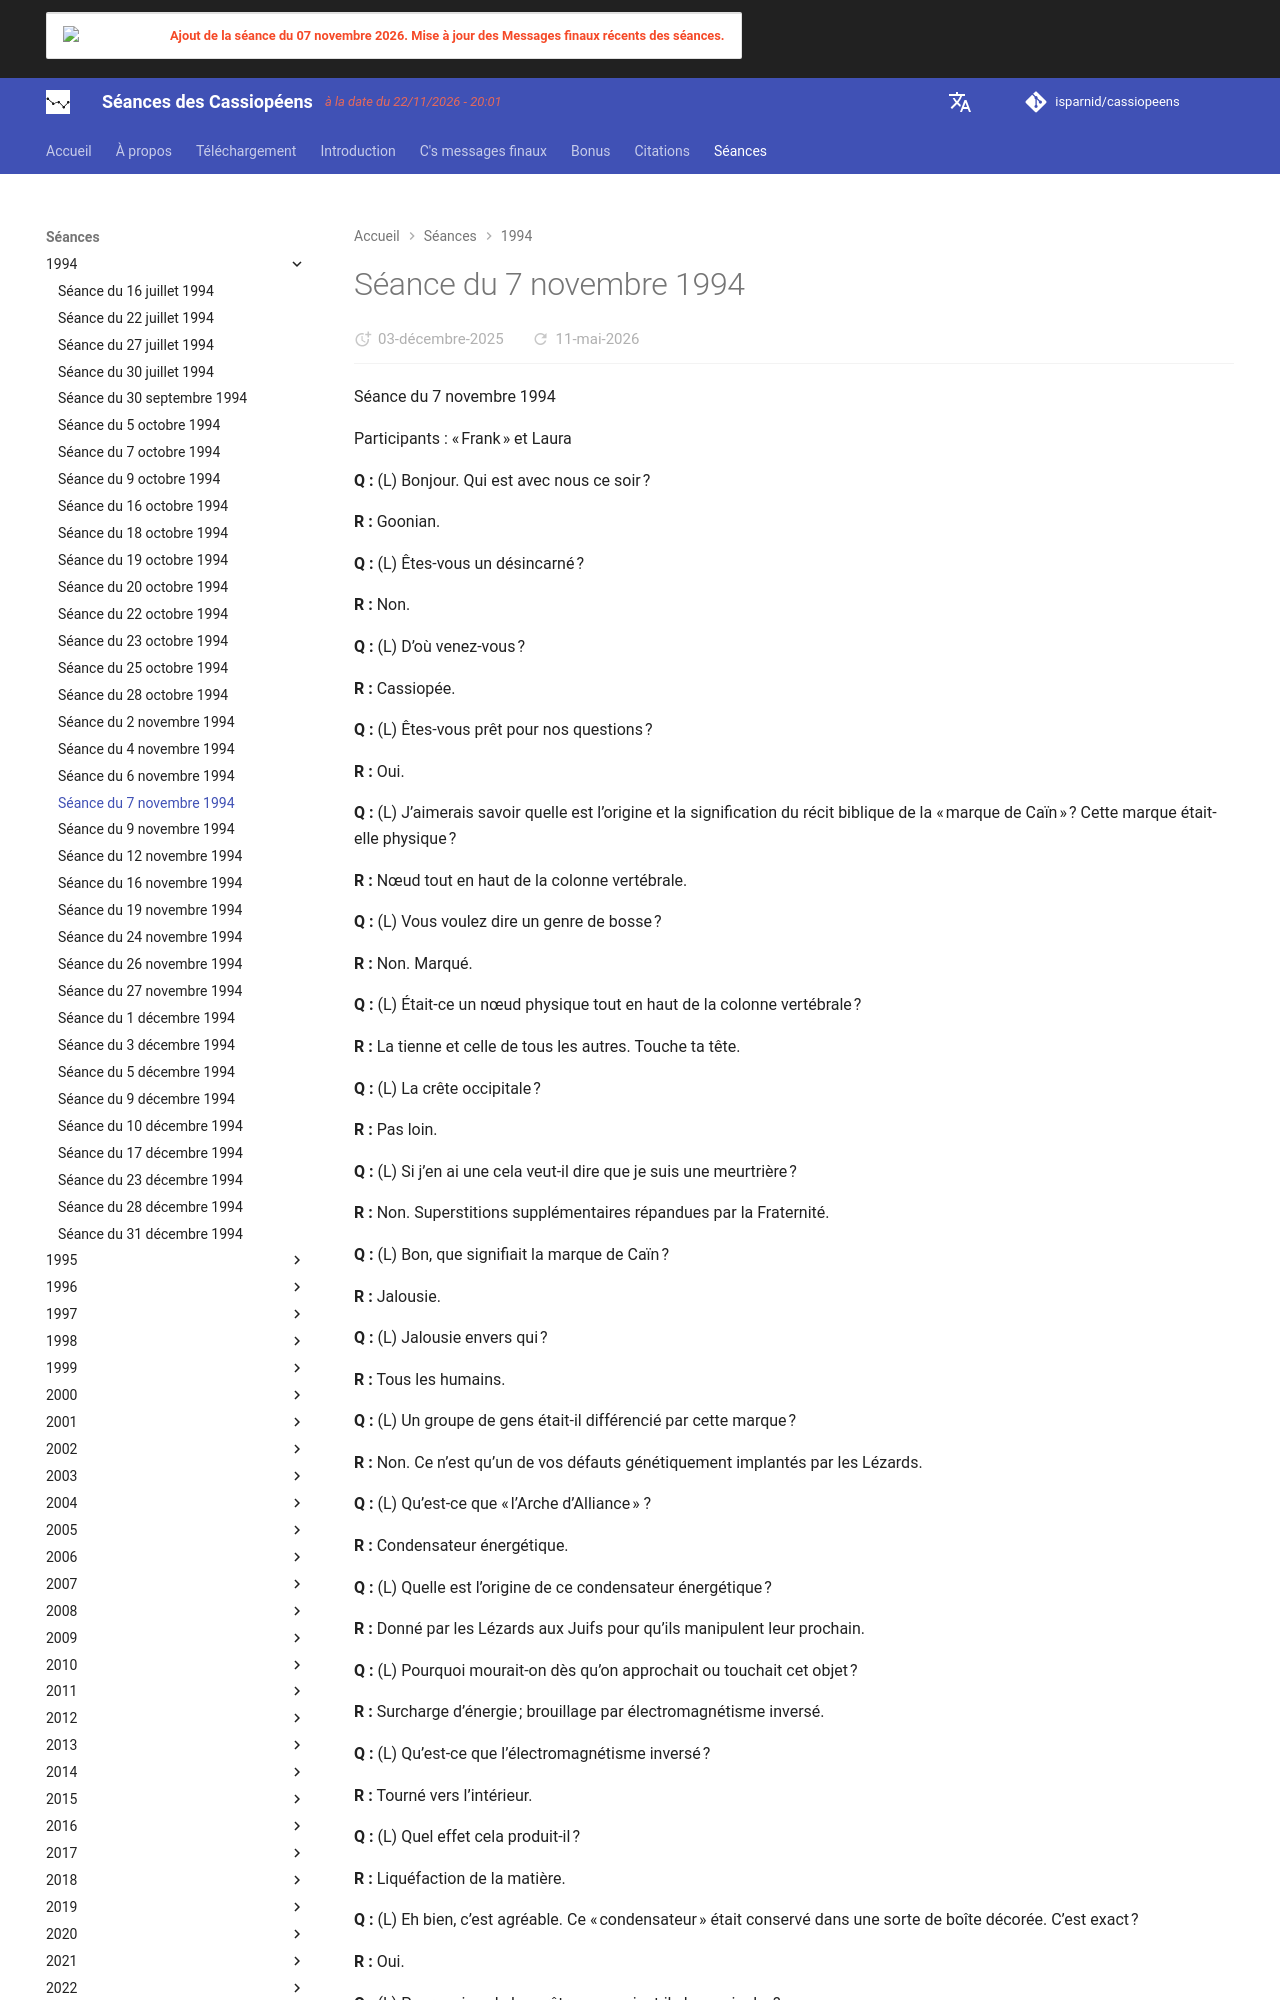

repository: isparnid/cassiopeens · page: séances/1994/1994-11-07/index.html · generator: mkdocs

---
title: "Séance du 7 novembre 1994"
date:
  created: 2026-01-24
  updated: 2026-01-24
---

# Séance du 7 novembre 1994

Séance du 7 novembre 1994

Participants : « Frank » et Laura

**Q :** (L) Bonjour. Qui est avec nous ce soir ?

**R :** Goonian.

**Q :** (L) Êtes-vous un désincarné ?

**R :** Non.

**Q :** (L) D’où venez-vous ?

**R :** Cassiopée.

**Q :** (L) Êtes-vous prêt pour nos questions ?

**R :** Oui.

**Q :** (L) J’aimerais savoir quelle est l’origine et la signification du récit biblique de la « marque de Caïn » ? Cette marque était-elle physique ?

**R :** Nœud tout en haut de la colonne vertébrale.

**Q :** (L) Vous voulez dire un genre de bosse ?

**R :** Non. Marqué.

**Q :** (L) Était-ce un nœud physique tout en haut de la colonne vertébrale ?

**R :** La tienne et celle de tous les autres. Touche ta tête.

**Q :** (L) La crête occipitale ?

**R :** Pas loin.

**Q :** (L) Si j’en ai une cela veut-il dire que je suis une meurtrière ?

**R :** Non. Superstitions supplémentaires répandues par la Fraternité.

**Q :** (L) Bon, que signifiait la marque de Caïn ?

**R :** Jalousie.

**Q :** (L) Jalousie envers qui ?

**R :** Tous les humains.

**Q :** (L) Un groupe de gens était-il différencié par cette marque ?

**R :** Non. Ce n’est qu’un de vos défauts génétiquement implantés par les Lézards.

**Q :** (L) Qu’est-ce que « l’Arche d’Alliance » ?

**R :** Condensateur énergétique.

**Q :** (L) Quelle est l’origine de ce condensateur énergétique ?

**R :** Donné par les Lézards aux Juifs pour qu’ils manipulent leur prochain.

**Q :** (L) Pourquoi mourait-on dès qu’on approchait ou touchait cet objet ?

**R :** Surcharge d’énergie ; brouillage par électromagnétisme inversé.

**Q :** (L) Qu’est-ce que l’électromagnétisme inversé ?

**R :** Tourné vers l’intérieur.

**Q :** (L) Quel effet cela produit-il ?

**R :** Liquéfaction de la matière.

**Q :** (L) Eh bien, c’est agréable. Ce « condensateur » était conservé dans une sorte de boîte décorée. C’est exact ?

**R :** Oui.

**Q :** (L) Pourquoi seuls les prêtres pouvaient-ils le manipuler ?

**R :** Seulement ceux qui n’essayaient pas de l’utiliser à des fins égoïstes.

**Q :** (L) Mais le fait de s’en approcher pouvait vous blesser ?

**R :** Oui.

**Q :** (L) Alors pourquoi ces gens pouvaient-ils s’en approcher ?

**R :** Champ d’énergie altruiste.

**Q :** (L) Donc cet objet pouvait se brancher sur les champs de pensée ?

**R :** Oui.

**Q :** (L) Pourquoi les ovnis sont-ils fréquemment observés au-dessus de lignes de faille géologiques ?

**R :** Électromagnétisme. Utilisent les ondes électriques libres comme carburant pour le relestage.

**Q :** (L) Se pourrait-il que les ovnis soient une manifestation des énergies géomagnétiques émises au niveau des lignes de faille ?
